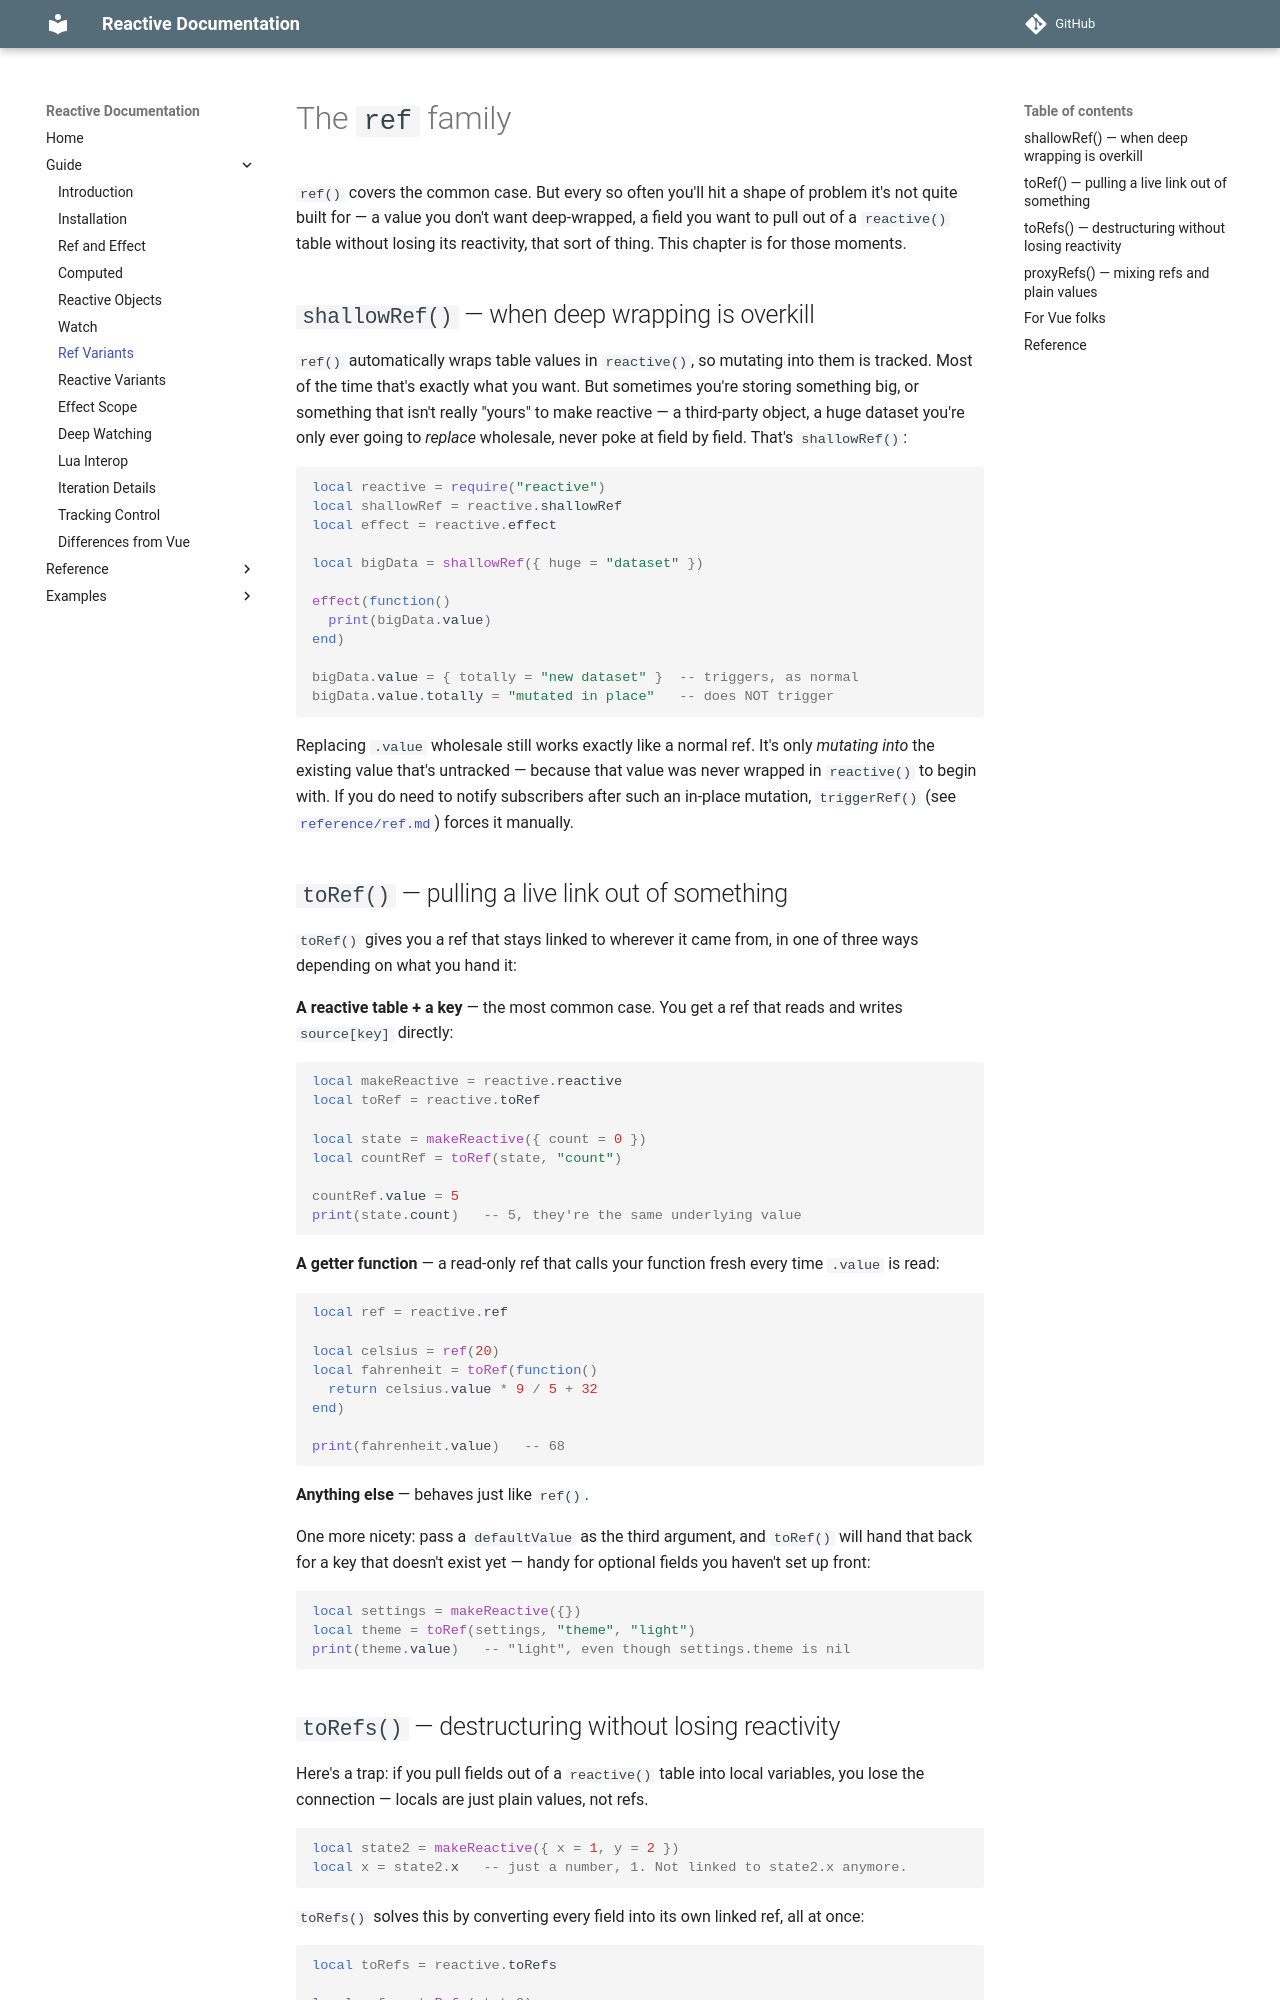

repository: orhpel/reactive.lua · page: guide/06-ref-variants/index.html · generator: mkdocs

# The `ref` family

`ref()` covers the common case. But every so often you'll hit a
shape of problem it's not quite built for — a value you don't want
deep-wrapped, a field you want to pull out of a `reactive()` table
without losing its reactivity, that sort of thing. This chapter is
for those moments.

## `shallowRef()` — when deep wrapping is overkill

`ref()` automatically wraps table values in `reactive()`, so mutating
into them is tracked. Most of the time that's exactly what you want.
But sometimes you're storing something big, or something that isn't
really "yours" to make reactive — a third-party object, a huge
dataset you're only ever going to *replace* wholesale, never poke at
field by field. That's `shallowRef()`:

```lua
local reactive = require("reactive")
local shallowRef = reactive.shallowRef
local effect = reactive.effect

local bigData = shallowRef({ huge = "dataset" })

effect(function()
  print(bigData.value)
end)

bigData.value = { totally = "new dataset" }  -- triggers, as normal
bigData.value.totally = "mutated in place"   -- does NOT trigger
```

Replacing `.value` wholesale still works exactly like a normal ref.
It's only *mutating into* the existing value that's untracked —
because that value was never wrapped in `reactive()` to begin with.
If you do need to notify subscribers after such an in-place mutation,
`triggerRef()` (see [`reference/ref.md`](../reference/ref.md)) forces it
manually.

## `toRef()` — pulling a live link out of something

`toRef()` gives you a ref that stays linked to wherever it came from,
in one of three ways depending on what you hand it:

**A reactive table + a key** — the most common case. You get a ref
that reads and writes `source[key]` directly:

```lua
local makeReactive = reactive.reactive
local toRef = reactive.toRef

local state = makeReactive({ count = 0 })
local countRef = toRef(state, "count")

countRef.value = 5
print(state.count)   -- 5, they're the same underlying value
```

**A getter function** — a read-only ref that calls your function
fresh every time `.value` is read:

```lua
local ref = reactive.ref

local celsius = ref(20)
local fahrenheit = toRef(function()
  return celsius.value * 9 / 5 + 32
end)

print(fahrenheit.value)   -- 68
```

**Anything else** — behaves just like `ref()`.

One more nicety: pass a `defaultValue` as the third argument, and
`toRef()` will hand that back for a key that doesn't exist yet —
handy for optional fields you haven't set up front:

```lua
local settings = makeReactive({})
local theme = toRef(settings, "theme", "light")
print(theme.value)   -- "light", even though settings.theme is nil
```
